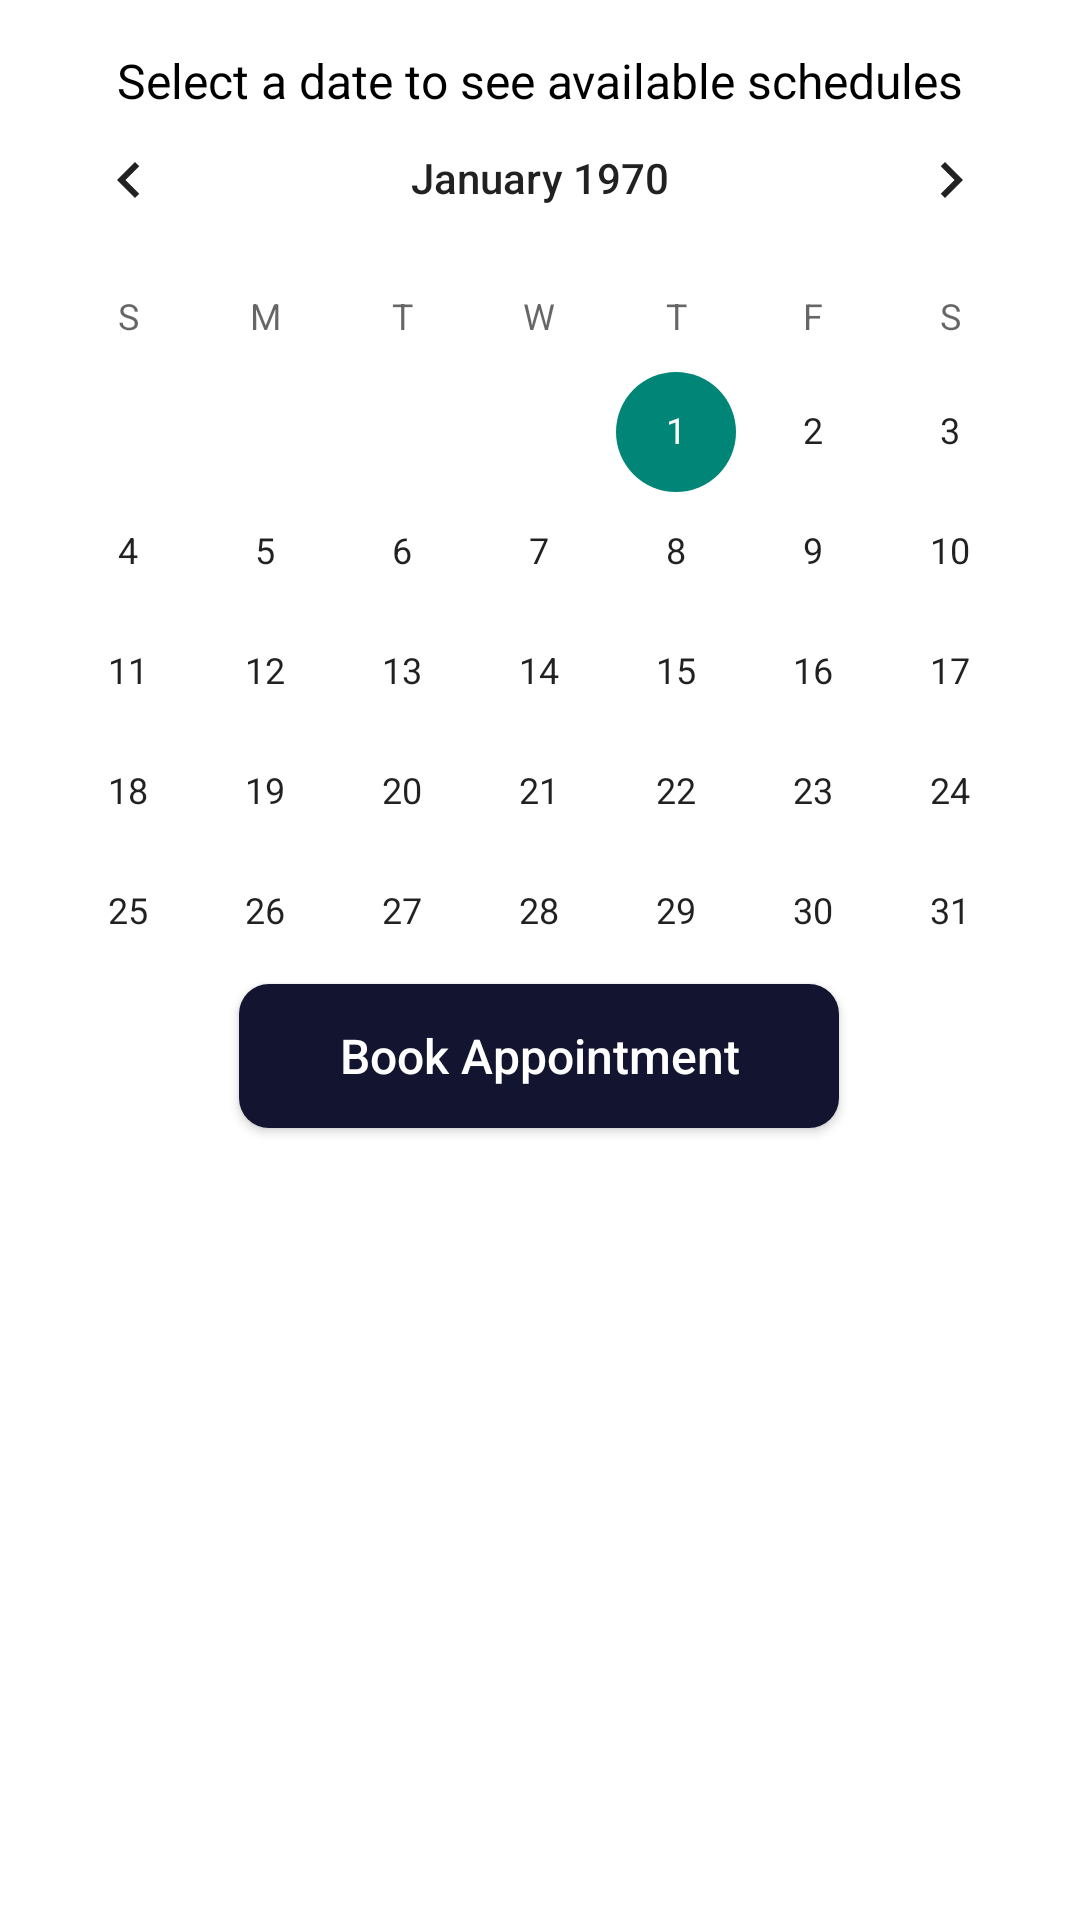

Layout XML and referenced resources for this Android screen:
<!-- AndroidManifest.xml: application theme Theme.SASS -->
<!-- res/layout/fragment_calendar.xml -->
<?xml version="1.0" encoding="utf-8"?>
<androidx.constraintlayout.widget.ConstraintLayout
    xmlns:android="http://schemas.android.com/apk/res/android"
    xmlns:app="http://schemas.android.com/apk/res-auto"
    xmlns:tools="http://schemas.android.com/tools"
    android:layout_width="match_parent"
    android:layout_height="match_parent"
    tools:context=".view.Calendar"
    android:background="@color/white"
    android:fontFamily="@font/poppins_regulars">

    
    <TextView
        android:id="@+id/tv_select_date"
        android:layout_width="wrap_content"
        android:layout_height="wrap_content"
        android:text="@string/select_date"
        android:textColor="@color/black"
        android:textSize="16sp"
        android:layout_marginTop="16dp"
        app:layout_constraintTop_toTopOf="parent"
        app:layout_constraintStart_toStartOf="parent"
        app:layout_constraintEnd_toEndOf="parent" />

    
    <CalendarView
        android:id="@+id/calendarView"
        android:layout_width="0dp"
        android:layout_height="wrap_content"
        android:layout_marginBottom="16dp"
        app:layout_constraintBottom_toTopOf="@id/btn_book_appointment"
        app:layout_constraintEnd_toEndOf="parent"
        app:layout_constraintHorizontal_bias="0.0"
        app:layout_constraintStart_toStartOf="parent"
        app:layout_constraintTop_toBottomOf="@id/tv_select_date"
        app:layout_constraintVertical_bias="0.186" />

    <Button
        android:id="@+id/btn_book_appointment"
        android:layout_width="200dp"
        android:layout_height="wrap_content"
        android:layout_marginHorizontal="24dp"
        android:layout_marginBottom="264dp"
        android:background="@drawable/login_signin"
        android:backgroundTint="@color/darkBlue"
        android:text="@string/book_appointment"
        android:textAllCaps="false"
        android:textColor="@color/white"
        android:textSize="16sp"
        app:cornerRadius="8dp"
        app:layout_constraintBottom_toBottomOf="parent"
        app:layout_constraintEnd_toEndOf="parent"
        app:layout_constraintHorizontal_bias="0.497"
        app:layout_constraintStart_toStartOf="parent" />
</androidx.constraintlayout.widget.ConstraintLayout>
<!-- resources referenced by this layout -->
<resources>
  <color name="black">#FF000000</color>
  <color name="darkBlue">#121430</color>
  <color name="white">#FFFFFFFF</color>
  <!-- drawable login_signin (drawable) -->
  <?xml version="1.0" encoding="utf-8"?>
  <shape xmlns:android="http://schemas.android.com/apk/res/android">
      <solid android:color="@color/Indigo" />
      <corners android:radius="10dp" />
  </shape>
  <string name="book_appointment">Book Appointment</string>
  <string name="select_date">Select a date to see available schedules</string>
  <style name="Theme.SASS" parent="Base.Theme.SASS" />
  <color name="Indigo">#120071</color>
  <style name="Base.Theme.SASS" parent="Theme.AppCompat.Light.NoActionBar">
          
          
          
  
      </style>
</resources>
